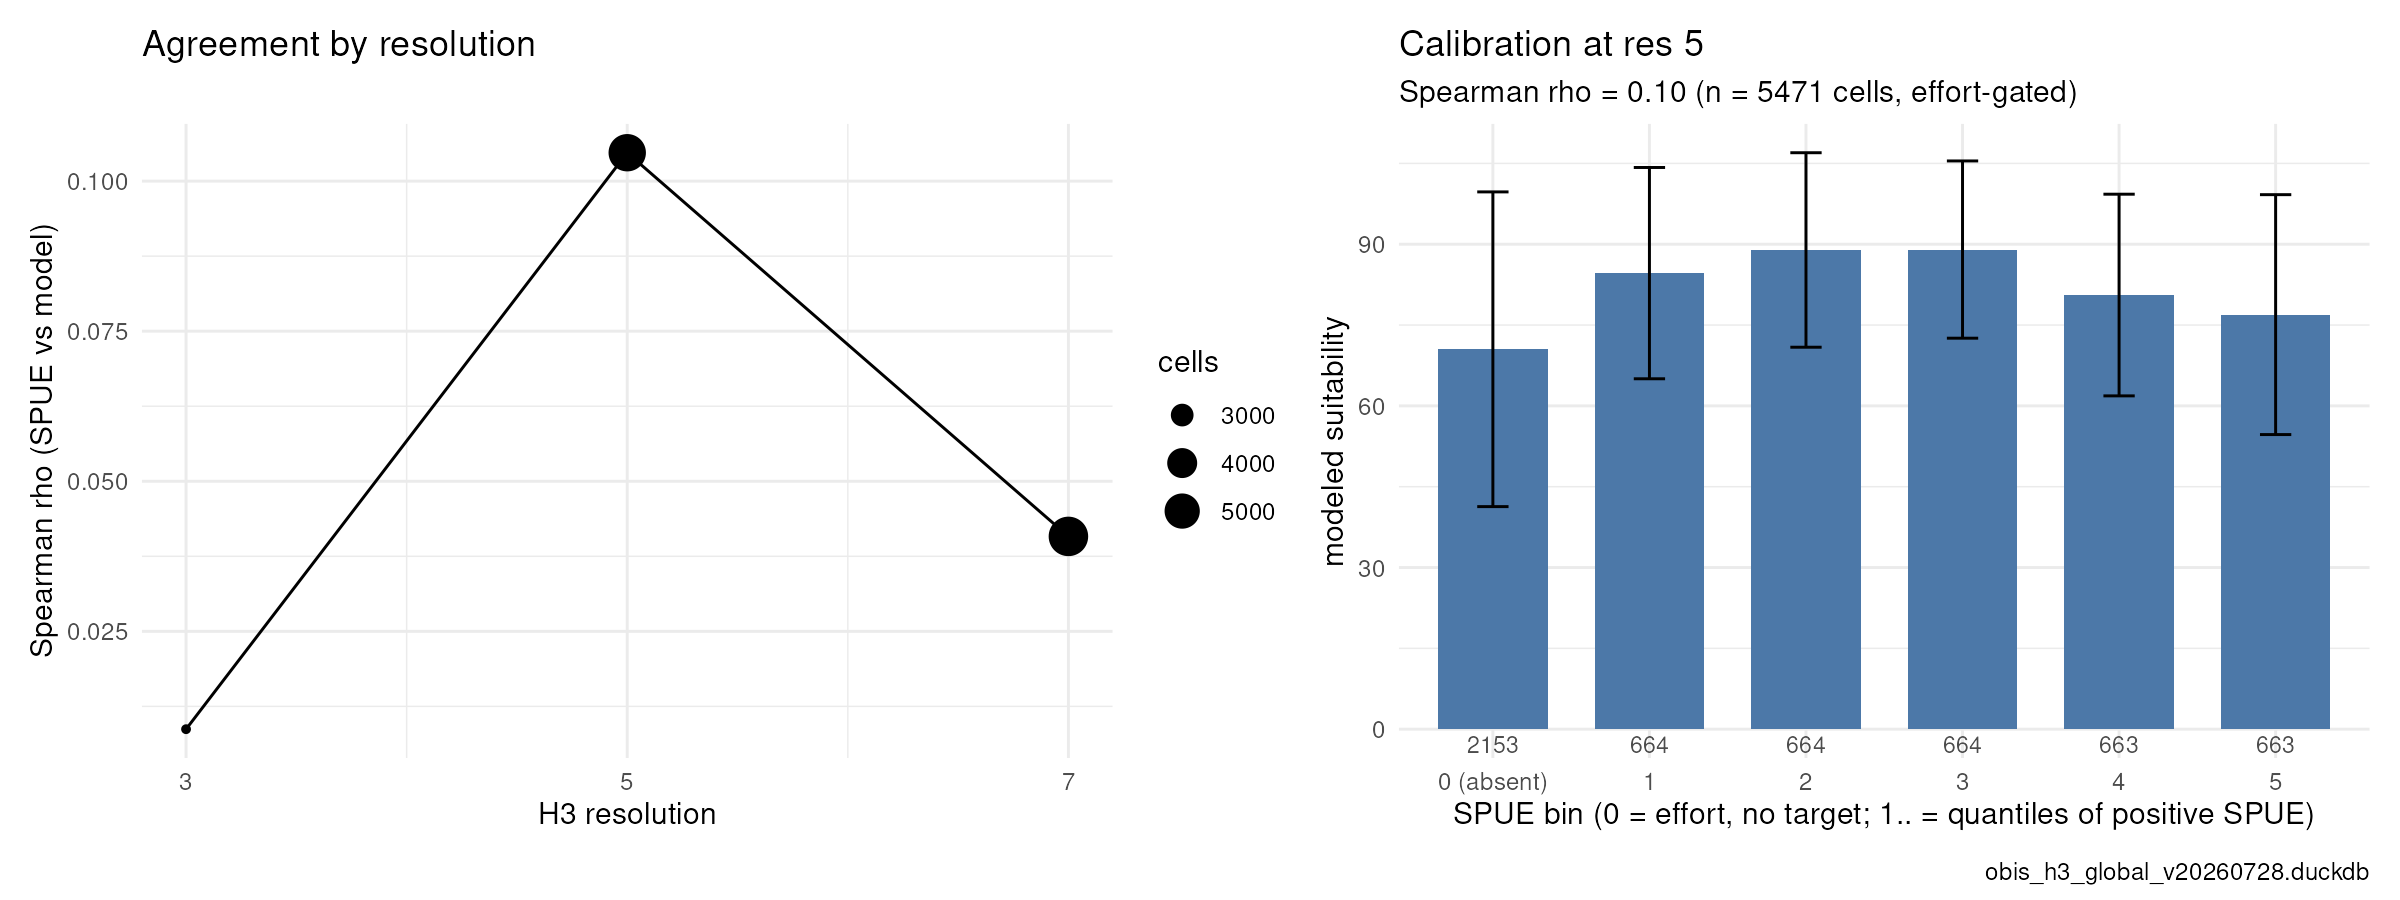

The table this chart was drawn from, first rows:
cell, spue, effort, target, sdm, bin
85015523fffffff, 0.1333, 30, 4, 100, 3
8509a54bfffffff, 0.009901, 303, 3, 100, 1
8509a56bfffffff, 0, 30, 0, 100, 0
8509a58ffffffff, 0, 41, 0, 100, 0
850f21c7fffffff, 0, 62, 0, 62.96, 0
8518010bfffffff, 0.2785, 79, 22, 100, 3
8518010ffffffff, 0.02632, 38, 1, 100, 1
85180517fffffff, 0.03333, 30, 1, 82.29, 1
851829c3fffffff, 0, 50, 0, 100, 0
8518716bfffffff, 0.00885, 113, 1, 100, 1
85190877fffffff, 0.001642, 609, 1, 51, 1
8519088bfffffff, 0, 87, 0, 52, 0
85190947fffffff, 0.05882, 34, 2, 50.67, 2
851909dbfffffff, 0.02439, 41, 1, 36.5, 1
851946affffffff, 0.0005739, 3485, 2, 89.78, 1
851a1a67fffffff, 0, 38, 0, 100, 0
851a1ed3fffffff, 0.025, 40, 1, 100, 1
852803cbfffffff, 0.848, 125, 106, 79, 4
85280697fffffff, 0.1429, 35, 5, 82.75, 3
85281cb3fffffff, 0.1452, 62, 9, 66.45, 3
8529123bfffffff, 0.5542, 960, 532, 89.09, 4
8529133bfffffff, 0.06452, 31, 2, 91.2, 2
85291357fffffff, 0.2, 105, 21, 80.56, 3
8529166ffffffff, 0.03947, 76, 3, 99, 2
852a150ffffffff, 0.06667, 90, 6, 92.7, 2
852a3583fffffff, 0.05634, 71, 4, 100, 2
852a35abfffffff, 0.03429, 175, 6, 100, 1
852a35cbfffffff, 0.4757, 288, 137, 100, 3
852a35dbfffffff, 0.4067, 150, 61, 99.5, 3
852b0eaffffffff, 0.129, 31, 4, 96, 2
852b1817fffffff, 0.0566, 53, 3, 87.58, 2
852b1823fffffff, 0.2167, 203, 44, 100, 3
852b19c3fffffff, 0.6328, 128, 81, 99, 4
852b19d7fffffff, 0.1053, 57, 6, 99, 2
85351a47fffffff, 0, 97, 0, 90, 0
85351b3bfffffff, 0, 58, 0, 90, 0
85351b4bfffffff, 0.01143, 175, 2, 90, 1
85351b5bfffffff, 0.00428, 1869, 8, 90, 1
85351b73fffffff, 0, 70, 0, 90, 0
8535a927fffffff, 0.02906, 413, 12, 89, 1
853e68c7fffffff, 0.02857, 35, 1, 17.43, 1
854a6b27fffffff, 1, 35, 35, 100, 5
855e432ffffffff, 0.119, 42, 5, 87.86, 2
85a2508bfffffff, 1, 770, 770, 97.67, 5
85ad3617fffffff, 0.9623, 477, 459, 72.25, 5
85ad363bfffffff, 1, 80, 80, 76.9, 5
85be1daffffffff, 0.8491, 53, 45, 81.5, 4
85be2933fffffff, 0.9518, 83, 79, 74.89, 4
85bf5a6ffffffff, 0.8947, 38, 34, 97.2, 4
85e4532bfffffff, 0.1538, 39, 6, 91.36, 3
85e45827fffffff, 0.1351, 37, 5, 64.41, 3
85e4e9bbfffffff, 0.02941, 34, 1, 83.12, 1
85129497fffffff, 1, 78, 78, 91.69, 5
85185627fffffff, 0, 95, 0, 100, 0
85190167fffffff, 0.04651, 43, 2, 95.25, 2
85190803fffffff, 0.0005851, 1709, 1, 45.2, 1
85190813fffffff, 0.002191, 913, 2, 50.15, 1
85192a6ffffffff, 0.01325, 151, 2, 99.75, 1
85192ba7fffffff, 0.002109, 6638, 14, 95, 1
85194d43fffffff, 0.001464, 683, 1, 71.78, 1
... 5,411 more rows
